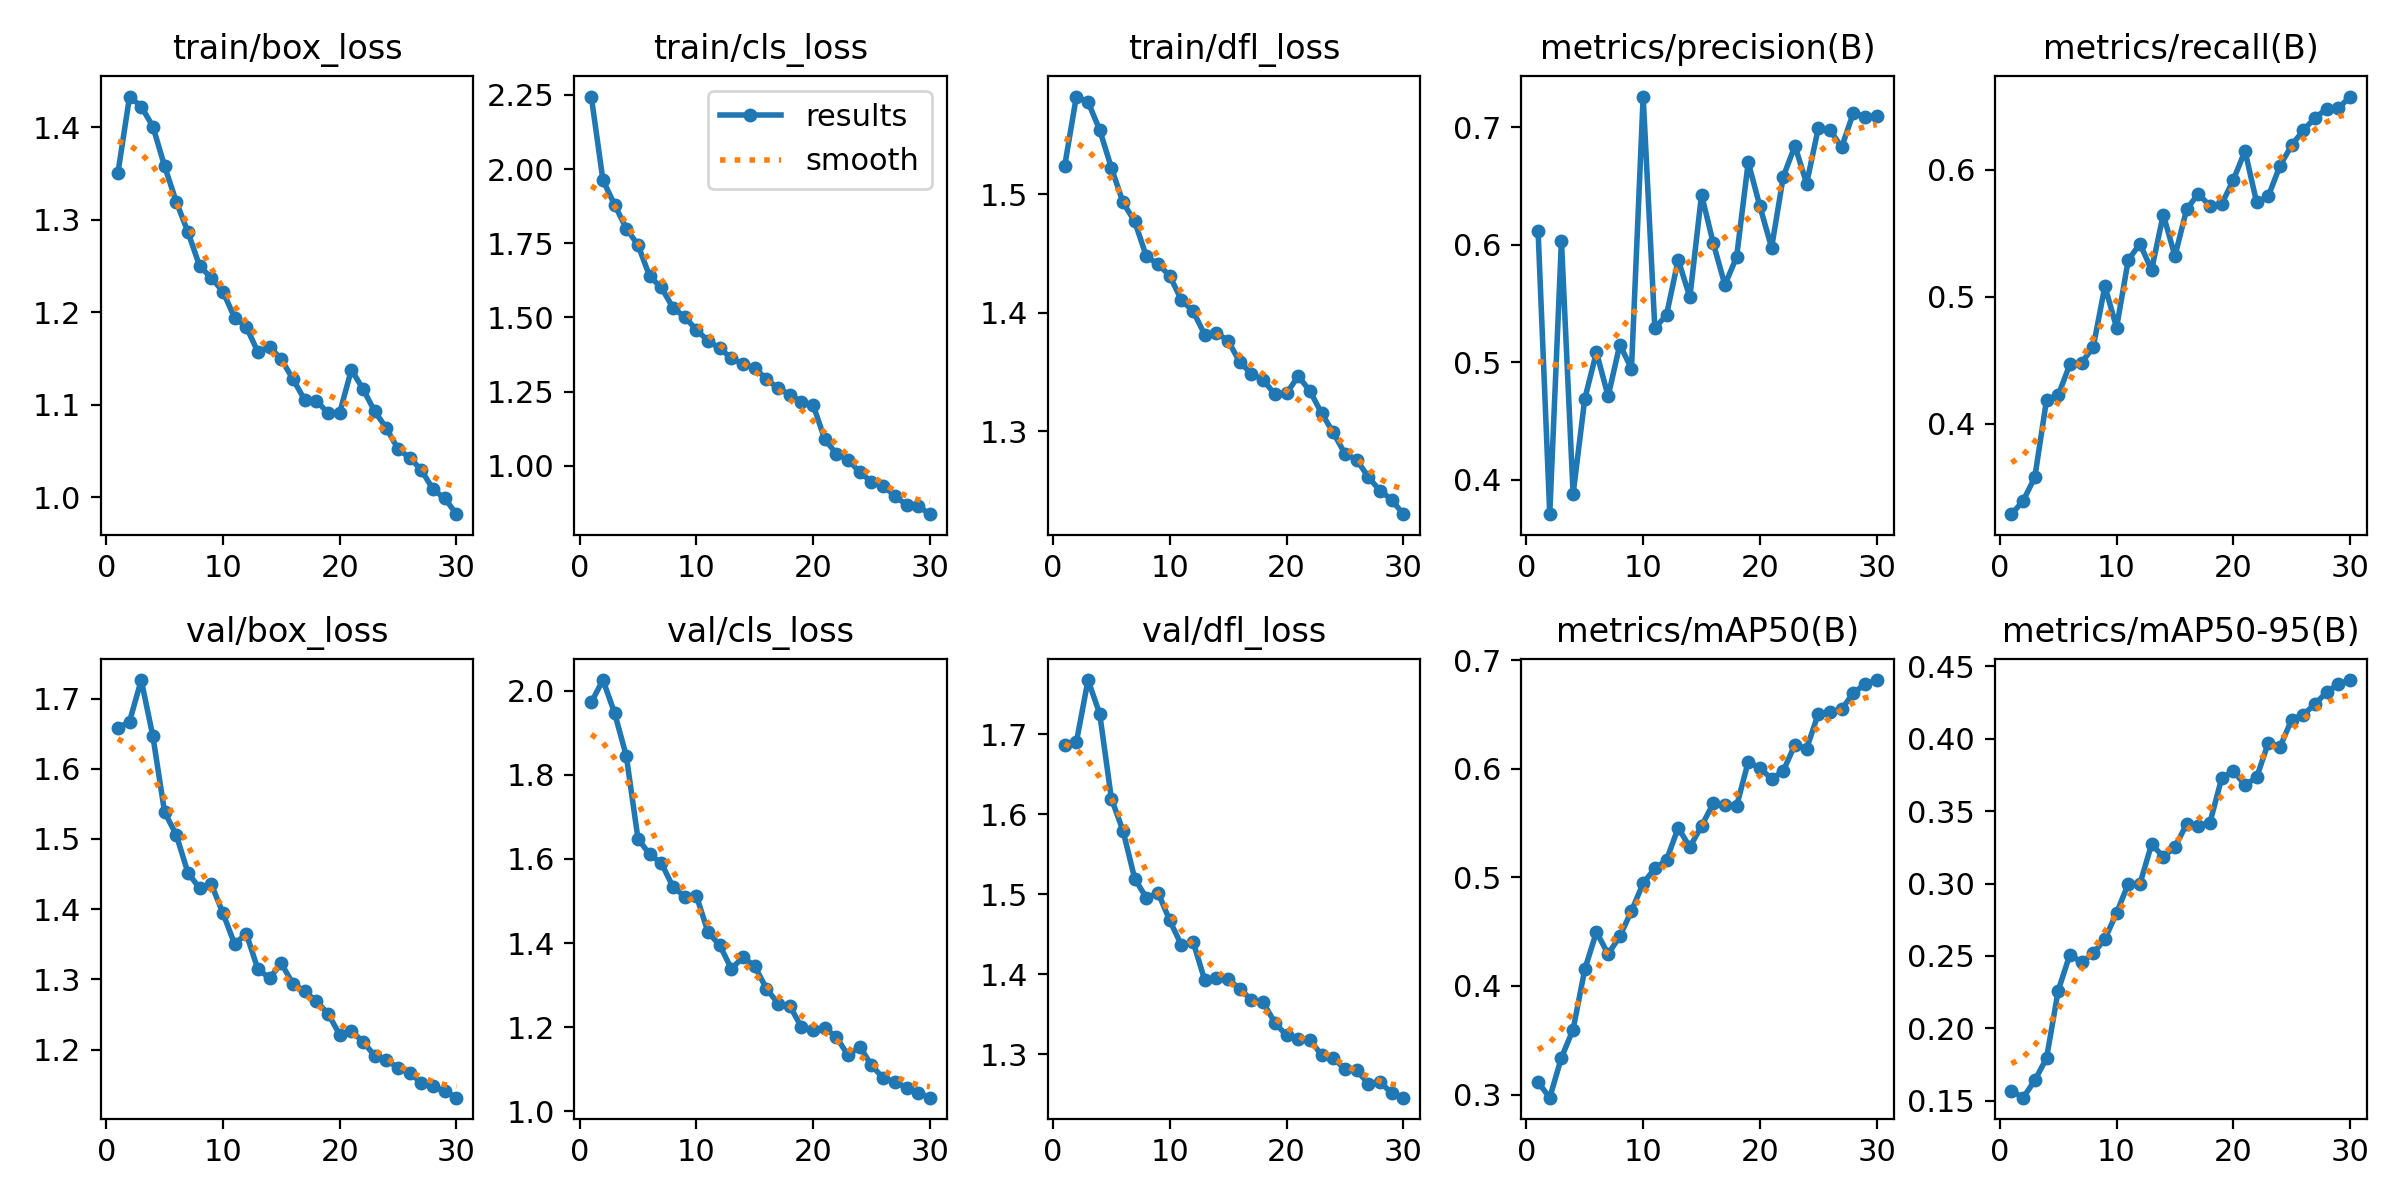

The table this chart was drawn from, first rows:
epoch, time, train/box_loss, train/cls_loss, train/dfl_loss, metrics/precision(B), metrics/recall(B), metrics/mAP50(B), metrics/mAP50-95(B), val/box_loss, val/cls_loss, val/dfl_loss, lr/pg0, lr/pg1, lr/pg2
1, 138.9, 1.35, 2.245, 1.524, 0.6118, 0.329, 0.3114, 0.157, 1.658, 1.972, 1.687, 0.0004164, 0.0004164, 0.0004164
2, 265.5, 1.433, 1.962, 1.582, 0.3705, 0.3394, 0.2972, 0.1521, 1.667, 2.025, 1.69, 0.0008056, 0.0008056, 0.0008056
3, 390.7, 1.422, 1.88, 1.578, 0.6035, 0.3581, 0.334, 0.1641, 1.726, 1.947, 1.768, 0.001167, 0.001167, 0.001167
4, 515.1, 1.401, 1.8, 1.554, 0.3876, 0.4186, 0.3599, 0.1794, 1.646, 1.845, 1.725, 0.001126, 0.001126, 0.001126
5, 641.5, 1.358, 1.744, 1.522, 0.4688, 0.4224, 0.4153, 0.226, 1.538, 1.648, 1.62, 0.001085, 0.001085, 0.001085
6, 766.4, 1.319, 1.639, 1.493, 0.5085, 0.4468, 0.4497, 0.2509, 1.506, 1.611, 1.579, 0.001044, 0.001044, 0.001044
7, 891.3, 1.287, 1.601, 1.477, 0.4709, 0.448, 0.4293, 0.2456, 1.452, 1.59, 1.519, 0.001002, 0.001002, 0.001002
8, 1018, 1.25, 1.532, 1.447, 0.5149, 0.4603, 0.4457, 0.2517, 1.43, 1.534, 1.495, 0.0009612, 0.0009612, 0.0009612
9, 1143, 1.237, 1.501, 1.441, 0.4944, 0.5082, 0.469, 0.2616, 1.436, 1.511, 1.502, 0.00092, 0.00092, 0.00092
10, 1268, 1.222, 1.458, 1.431, 0.7262, 0.4758, 0.4945, 0.2797, 1.394, 1.512, 1.467, 0.0008787, 0.0008787, 0.0008787
11, 1394, 1.194, 1.421, 1.411, 0.5289, 0.5287, 0.5082, 0.2997, 1.35, 1.426, 1.436, 0.0008375, 0.0008375, 0.0008375
12, 1518, 1.184, 1.396, 1.401, 0.5402, 0.5417, 0.5159, 0.2997, 1.365, 1.395, 1.44, 0.0007962, 0.0007962, 0.0007962
13, 1641, 1.157, 1.363, 1.381, 0.5872, 0.521, 0.5455, 0.3271, 1.314, 1.339, 1.392, 0.000755, 0.000755, 0.000755
14, 1765, 1.163, 1.342, 1.383, 0.5553, 0.5646, 0.5279, 0.3185, 1.302, 1.367, 1.396, 0.0007137, 0.0007137, 0.0007137
15, 1888, 1.149, 1.33, 1.376, 0.6426, 0.532, 0.5472, 0.3251, 1.323, 1.345, 1.393, 0.0006725, 0.0006725, 0.0006725
16, 2015, 1.127, 1.292, 1.358, 0.6015, 0.5686, 0.5679, 0.341, 1.293, 1.292, 1.382, 0.0006312, 0.0006312, 0.0006312
17, 2139, 1.105, 1.261, 1.349, 0.5658, 0.5809, 0.567, 0.34, 1.283, 1.256, 1.367, 0.00059, 0.00059, 0.00059
18, 2263, 1.104, 1.24, 1.344, 0.5895, 0.5713, 0.5654, 0.3421, 1.269, 1.251, 1.364, 0.0005487, 0.0005487, 0.0005487
19, 2387, 1.091, 1.216, 1.331, 0.6703, 0.5727, 0.6063, 0.3726, 1.251, 1.2, 1.339, 0.0005075, 0.0005075, 0.0005075
20, 2512, 1.091, 1.205, 1.332, 0.6326, 0.5917, 0.6004, 0.3778, 1.221, 1.194, 1.323, 0.0004662, 0.0004662, 0.0004662
21, 2637, 1.138, 1.089, 1.347, 0.5975, 0.6146, 0.5907, 0.368, 1.226, 1.199, 1.319, 0.000425, 0.000425, 0.000425
22, 2760, 1.117, 1.04, 1.334, 0.658, 0.5741, 0.5979, 0.3732, 1.211, 1.176, 1.318, 0.0003837, 0.0003837, 0.0003837
23, 2885, 1.093, 1.021, 1.315, 0.6842, 0.579, 0.6221, 0.3973, 1.191, 1.133, 1.299, 0.0003425, 0.0003425, 0.0003425
24, 3009, 1.075, 0.9774, 1.299, 0.6521, 0.6031, 0.6184, 0.3943, 1.185, 1.154, 1.295, 0.0003012, 0.0003012, 0.0003012
25, 3132, 1.052, 0.9465, 1.281, 0.6993, 0.6191, 0.6506, 0.4132, 1.174, 1.109, 1.281, 0.00026, 0.00026, 0.00026
26, 3253, 1.043, 0.9318, 1.276, 0.6977, 0.6309, 0.6523, 0.4166, 1.167, 1.079, 1.28, 0.0002188, 0.0002188, 0.0002188
27, 3375, 1.029, 0.8983, 1.262, 0.683, 0.6407, 0.6547, 0.424, 1.152, 1.069, 1.263, 0.0001775, 0.0001775, 0.0001775
28, 3496, 1.008, 0.8678, 1.25, 0.7122, 0.6477, 0.6696, 0.4322, 1.148, 1.056, 1.264, 0.0001363, 0.0001363, 0.0001363
29, 3618, 0.9987, 0.8632, 1.243, 0.7091, 0.6481, 0.6777, 0.4377, 1.141, 1.044, 1.252, 9.5e-05, 9.5e-05, 9.5e-05
30, 3740, 0.9816, 0.8367, 1.23, 0.7093, 0.6574, 0.6816, 0.4405, 1.131, 1.032, 1.245, 5.375e-05, 5.375e-05, 5.375e-05
